The GitHub repository norvy19/proyecto-aves contains a labelled image folder "dataset" with 9 categories: Dacnis Carinegro, Tangara Cabecibaya, Tangara Carafuego, Tangara Cenicienta, Tangara Coronigualda, Tangara Dorada, Tangara Goliplateada, Tangara Golondrina, Tangara Verdinegra. Examples follow, each with its label.

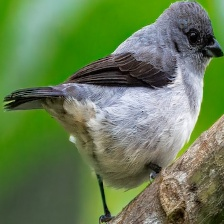
Label: Tangara Cenicienta

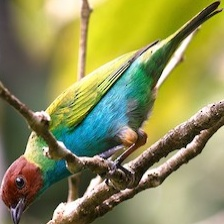
Label: Tangara Cabecibaya

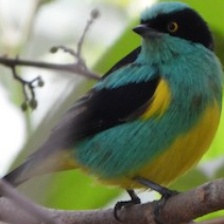
Label: Dacnis Carinegro

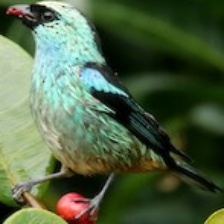
Label: Tangara Verdinegra

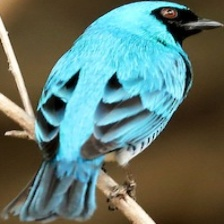
Label: Tangara Golondrina

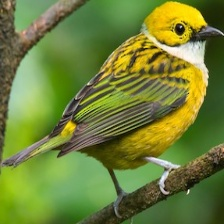
Label: Tangara Goliplateada
